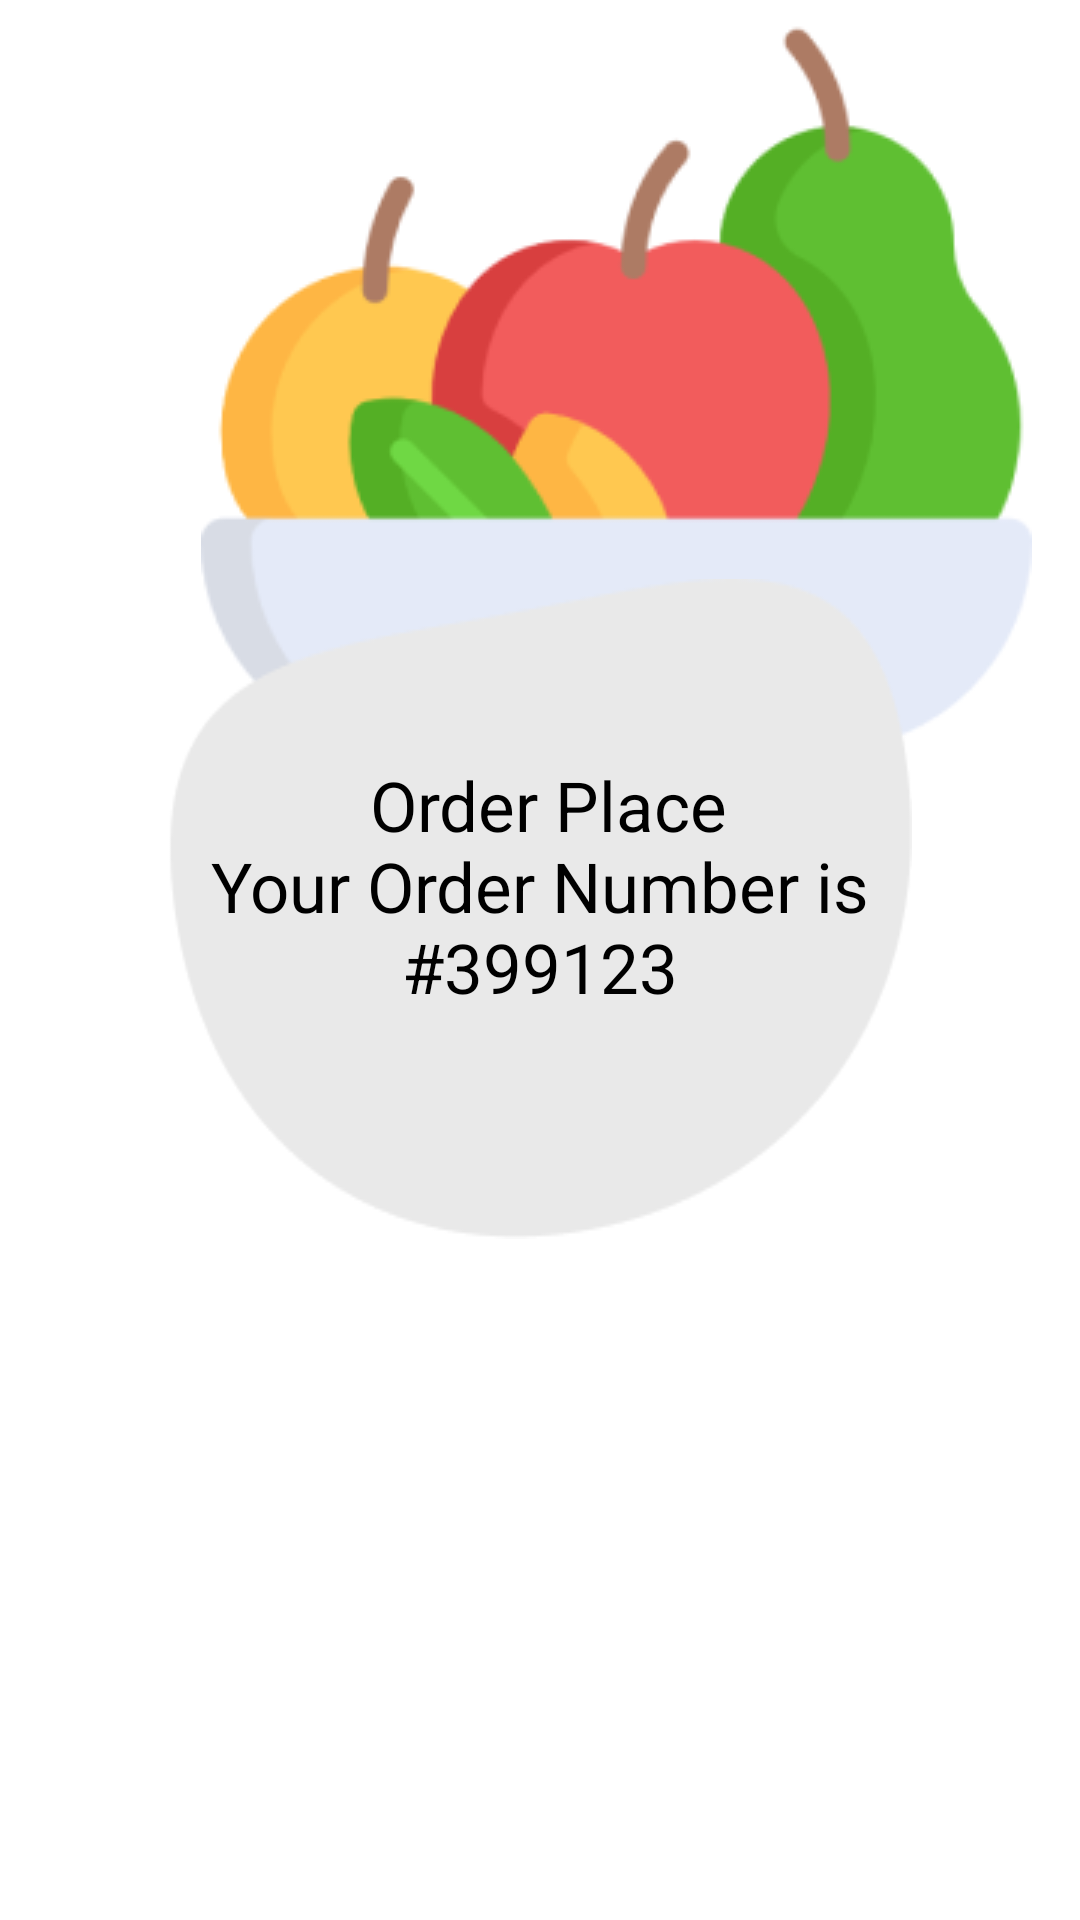

Android layout source for this screen:
<!-- AndroidManifest.xml: application theme Theme.Vidu -->
<!-- res/layout/order_place.xml -->
<?xml version="1.0" encoding="utf-8"?>
<RelativeLayout xmlns:android="http://schemas.android.com/apk/res/android"
    xmlns:app="http://schemas.android.com/apk/res-auto"
    xmlns:tools="http://schemas.android.com/tools"
    android:layout_width="match_parent"
    android:layout_height="match_parent"
    tools:context=".OrderPlace"
    android:id="@+id/relat">

    <androidx.appcompat.widget.AppCompatButton
        android:id="@+id/back_home"
        android:layout_width="40dp"
        android:layout_height="40dp"
        android:background="@drawable/arrow_circle_left"
        android:backgroundTint="#F1C40F" />
<RelativeLayout
    android:id="@+id/relation_order"
    android:layout_width="match_parent"
    android:layout_height="wrap_content"
    android:layout_gravity="center"
    android:gravity="center_vertical">
    <TextView
        android:id="@+id/image_cart"
        android:layout_width="wrap_content"
        android:layout_height="wrap_content"
        android:layout_alignParentLeft="true"
        android:layout_alignParentTop="true"
        android:layout_marginLeft="67dp"
        android:background="@drawable/orderfurit" />

    <TextView
        android:id="@+id/ellipse"
        android:layout_width="wrap_content"
        android:layout_height="wrap_content"
        android:layout_alignParentLeft="true"
        android:layout_alignParentTop="true"
        android:layout_marginLeft="56dp"
        android:layout_marginTop="193dp"
        android:layout_marginRight="56dp"
        android:background="@drawable/background"
        android:paddingTop="60dp"
        android:text=" Order Place
                        Your Order Number is"
        android:textAlignment="center"
        android:textColor="@color/black"
        android:textSize="23sp" />

    <TextView
        android:id="@+id/number_orderplace"
        android:layout_width="match_parent"
        android:layout_height="wrap_content"
        android:layout_below="@+id/image_cart"
        android:layout_alignParentLeft="true"
        android:paddingTop="30dp"
        android:gravity="center"
        android:text="#399123"
        android:textSize="23sp"
        android:textColor="@color/black"
        android:textAlignment="center" />
</RelativeLayout>

</RelativeLayout>
<!-- resources referenced by this layout -->
<resources>
  <color name="black">#FF000000</color>
  <!-- drawable background: png bitmap (drawable, 3867 bytes) -->
  <!-- drawable orderfurit: png bitmap (drawable, 15880 bytes) -->
  <style name="Theme.Vidu" parent="Theme.MaterialComponents.DayNight.NoActionBar">
          
          <item name="colorPrimary">@color/purple_500</item>
          <item name="colorPrimaryVariant">@color/purple_700</item>
          <item name="colorOnPrimary">@color/white</item>
          
          <item name="colorSecondary">@color/teal_200</item>
          <item name="colorSecondaryVariant">@color/teal_700</item>
          <item name="colorOnSecondary">@color/black</item>
          
          <item name="android:statusBarColor" tools:targetApi="l">?attr/colorPrimaryVariant</item>
          
      </style>
  <color name="purple_500">#FF6200EE</color>
  <color name="purple_700">#FF3700B3</color>
  <color name="white">#FFFFFFFF</color>
  <color name="teal_200">#FF03DAC5</color>
  <color name="teal_700">#FF018786</color>
</resources>
